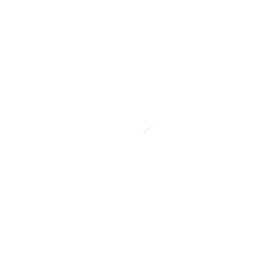
t = 0.00 s
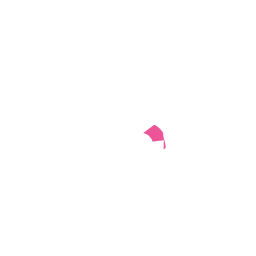
t = 0.44 s
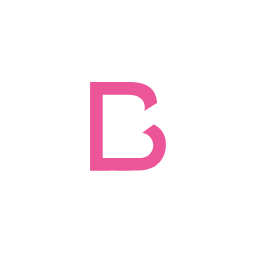
t = 0.89 s
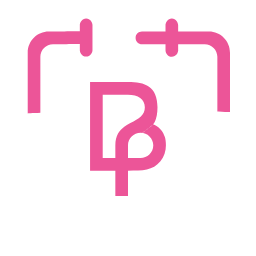
t = 1.33 s
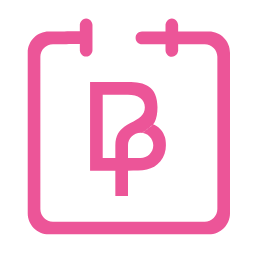
t = 1.77 s
t = 2.22 s: frame unchanged from t = 0.00 s, image omitted

The animated SVG that drew these frames (rendered in a browser with its animation timeline set to each time). Animation: 3 SMIL elements (animate=3); one cycle of 2.22 s, repeats indefinitely.

<svg xmlns="http://www.w3.org/2000/svg" xmlns:xlink="http://www.w3.org/1999/xlink" preserveAspectRatio="xMidYMid meet" width="256" height="256" viewBox="0 0 256 256" style="width: 100%; height: 100%;"><defs><animate repeatCount="indefinite" dur="2.2166667s" begin="0s" xlink:href="#_R_G_L_1_C_0_P_0" fill="freeze" attributeName="d" attributeType="XML" from="M294.33 386.7 C294.33,386.7 291.96,386.7 291.96,386.7 C291.96,386.7 291.67,391.89 291.67,391.89 C291.67,391.89 292.41,396.34 292.41,396.34 C292.41,396.34 292.11,401.09 292.11,401.09 C292.11,401.09 295.67,401.09 295.67,401.09 C295.67,401.09 295.82,396.05 295.82,396.05 C295.82,396.05 295.97,391.75 295.97,391.75 C295.97,391.75 294.33,386.7 294.33,386.7z " to="M330.93 386.68 C330.93,386.68 263.6,386.68 263.6,386.68 C263.6,386.68 265.82,453.13 265.82,453.13 C265.82,453.13 295.78,456.98 295.78,456.98 C295.78,456.98 295.89,452.83 295.89,452.83 C295.89,452.83 296.26,452.98 296.26,452.98 C296.26,452.98 295.78,457.13 295.78,457.13 C295.78,457.13 329.59,454.91 329.59,454.91 C329.59,454.91 330.93,386.68 330.93,386.68z " keyTimes="0;0.5037594;0.5263158;0.5789474;0.6691729;0.6992481;0.7593985;0.7669173;1" values="M294.33 386.7 C294.33,386.7 291.96,386.7 291.96,386.7 C291.96,386.7 291.67,391.89 291.67,391.89 C291.67,391.89 292.41,396.34 292.41,396.34 C292.41,396.34 292.11,401.09 292.11,401.09 C292.11,401.09 295.67,401.09 295.67,401.09 C295.67,401.09 295.82,396.05 295.82,396.05 C295.82,396.05 295.97,391.75 295.97,391.75 C295.97,391.75 294.33,386.7 294.33,386.7z ;M294.33 386.7 C294.33,386.7 291.96,386.7 291.96,386.7 C291.96,386.7 291.67,391.89 291.67,391.89 C291.67,391.89 292.41,396.34 292.41,396.34 C292.41,396.34 292.11,401.09 292.11,401.09 C292.11,401.09 295.67,401.09 295.67,401.09 C295.67,401.09 295.82,396.05 295.82,396.05 C295.82,396.05 295.97,391.75 295.97,391.75 C295.97,391.75 294.33,386.7 294.33,386.7z ;M303.49 386.7 C303.49,386.7 284.88,386.7 284.88,386.7 C284.88,386.7 284.88,402.72 284.88,402.72 C284.88,402.72 293.41,402.87 293.41,402.87 C293.41,402.87 293.07,405.24 293.07,405.24 C293.07,405.24 296.63,405.24 296.63,405.24 C296.63,405.24 296.82,402.57 296.82,402.57 C296.82,402.57 304.49,401.98 304.49,401.98 C304.49,401.98 303.49,386.7 303.49,386.7z ;M330.97 386.7 C330.97,386.7 263.64,386.7 263.64,386.7 C263.64,386.7 265.56,398.12 265.56,398.12 C265.56,398.12 266.75,407.02 266.75,407.02 C266.75,407.02 294.78,405.83 294.78,405.83 C294.78,405.83 298.34,405.83 298.34,405.83 C298.34,405.83 332.75,406.72 332.75,406.72 C332.75,406.72 332.45,399.46 332.45,399.46 C332.45,399.46 330.97,386.7 330.97,386.7z ;M330.97 386.7 C330.97,386.7 263.64,386.7 263.64,386.7 C263.64,386.7 265.56,442.32 265.56,442.32 C265.56,442.32 266.75,448.4 266.75,448.4 C266.75,448.4 283.8,447.51 283.8,447.51 C283.8,447.51 312.06,447.21 312.06,447.21 C312.06,447.21 332.75,448.1 332.75,448.1 C332.75,448.1 332.45,443.65 332.45,443.65 C332.45,443.65 330.97,386.7 330.97,386.7z ;M330.97 386.7 C330.97,386.7 263.64,386.7 263.64,386.7 C263.64,386.7 265.86,453.14 265.86,453.14 C265.86,453.14 276.98,456.11 276.98,456.11 C276.98,456.11 277.28,447.51 277.28,447.51 C277.28,447.51 319.47,447.81 319.47,447.81 C319.47,447.81 318.81,456.11 318.81,456.11 C318.81,456.11 329.63,454.92 329.63,454.92 C329.63,454.92 330.97,386.7 330.97,386.7z ;M330.93 386.68 C330.93,386.68 263.6,386.68 263.6,386.68 C263.6,386.68 265.82,453.13 265.82,453.13 C265.82,453.13 295.78,456.98 295.78,456.98 C295.78,456.98 295.63,448.83 295.63,448.83 C295.63,448.83 295.71,448.75 295.71,448.75 C295.71,448.75 295.78,457.13 295.78,457.13 C295.78,457.13 329.59,454.91 329.59,454.91 C329.59,454.91 330.93,386.68 330.93,386.68z ;M330.93 386.68 C330.93,386.68 263.6,386.68 263.6,386.68 C263.6,386.68 265.82,453.13 265.82,453.13 C265.82,453.13 295.78,456.98 295.78,456.98 C295.78,456.98 295.89,452.83 295.89,452.83 C295.89,452.83 296.26,452.98 296.26,452.98 C296.26,452.98 295.78,457.13 295.78,457.13 C295.78,457.13 329.59,454.91 329.59,454.91 C329.59,454.91 330.93,386.68 330.93,386.68z ;M330.93 386.68 C330.93,386.68 263.6,386.68 263.6,386.68 C263.6,386.68 265.82,453.13 265.82,453.13 C265.82,453.13 295.78,456.98 295.78,456.98 C295.78,456.98 295.89,452.83 295.89,452.83 C295.89,452.83 296.26,452.98 296.26,452.98 C296.26,452.98 295.78,457.13 295.78,457.13 C295.78,457.13 329.59,454.91 329.59,454.91 C329.59,454.91 330.93,386.68 330.93,386.68z " keySplines="0.167 0.167 0.833 0.833;0.167 0.167 0.833 0.833;0.167 0.167 0.833 0.833;0.167 0.167 0.833 0.833;0.167 0.167 0.833 0.833;0.167 0.167 0.833 0.833;0.167 0.167 0.833 0.833;0 0 0 0" calcMode="spline"></animate> <clipPath id="_R_G_L_1_C_0"><path id="_R_G_L_1_C_0_P_0" fill-rule="nonzero"></path></clipPath> <animate repeatCount="indefinite" dur="2.2166667s" begin="0s" xlink:href="#_R_G_L_0_C_0_P_0" fill="freeze" attributeName="d" attributeType="XML" from="M306.79 419.97 C306.79,419.97 306.83,419.98 306.83,419.98 C306.83,419.98 306.8,419.97 306.8,419.97 C306.8,419.97 306.78,420 306.78,420 C306.78,420 306.8,420 306.8,420 C306.8,420 306.86,420 306.86,420 C306.86,420 306.95,419.93 306.95,419.93 C306.95,419.93 306.86,419.96 306.86,419.96 C306.86,419.96 306.84,420.21 306.84,420.21 C306.84,420.21 306.89,420.1 306.89,420.1 C306.89,420.1 306.83,420.1 306.83,420.1 C306.83,420.1 306.5,420.99 306.83,420.17 C307.17,419.36 306.69,420.75 306.69,419.9 C306.69,419.04 306.89,420.14 306.89,420.14 C306.89,420.14 306.93,420.01 306.93,420.01 C306.93,420.01 307.04,419.79 307.04,419.79 C307.04,419.79 301.92,423.68 301.92,423.68 C301.92,423.68 302.88,423.24 302.88,423.24 C302.88,423.24 302.6,423.2 302.6,423.2 C302.6,423.2 302.79,423.22 302.79,423.22 C302.79,423.22 302.47,423.18 302.47,423.18 C302.47,423.18 302.62,423.19 302.62,423.19 C302.62,423.19 302.53,423.17 302.53,423.17 C302.53,423.17 302.43,423.36 302.43,423.18 C302.43,422.99 302.57,423.16 302.57,423.16 C302.57,423.16 302.4,423.16 302.4,423.16 C302.4,423.16 302.71,423.1 302.71,423.1 C302.71,423.1 302.68,423.07 302.68,423.07 C302.68,423.07 302.76,423.09 302.76,423.09 C302.76,423.09 302.66,423.2 302.66,423.2 C302.66,423.2 302.71,423.14 302.71,423.14 C302.71,423.14 302.75,423.12 302.75,423.12 C302.75,423.12 302.75,423.18 302.75,423.18 C302.75,423.18 302.53,423.22 302.53,423.22 C302.53,423.22 306.79,419.98 306.79,419.98 C306.79,419.98 306.77,419.98 306.77,419.98 C306.77,419.98 306.8,419.98 306.8,419.98 C306.8,419.98 306.77,419.98 306.77,419.98 C306.77,419.98 306.79,419.98 306.79,419.98 C306.79,419.98 306.79,419.97 306.79,419.97z " to="M301.92 404.95 C301.92,404.95 293.25,405.03 293.25,405.03 C293.25,405.03 285.98,405.1 285.98,405.1 C285.98,405.1 284.05,419.12 284.05,419.12 C284.05,419.12 285.37,434.3 285.37,434.3 C285.37,434.3 293.25,442.25 293.25,442.25 C293.25,442.25 298.5,442.3 298.5,442.3 C298.5,442.3 299.74,434.68 299.74,434.68 C299.74,434.68 303.69,434.6 303.69,434.6 C303.69,434.6 306.59,433.87 306.59,433.87 C306.59,433.87 311.49,430.09 311.49,430.09 C311.49,430.09 310.52,426.16 310.86,425.35 C311.19,424.53 310.82,424.83 310.82,423.97 C310.82,423.12 310.56,422.53 310.56,422.53 C310.56,422.53 308.71,419.49 308.71,419.49 C308.71,419.49 306.45,419.99 306.45,419.99 C306.45,419.99 301.77,423.53 301.77,423.53 C301.77,423.53 298.75,430.25 298.75,430.25 C298.75,430.25 293.3,430.28 293.3,430.28 C293.3,430.28 293.04,430.16 293.04,430.16 C293.04,430.16 291.91,428.46 291.91,428.46 C291.91,428.46 292.21,418.97 292.21,418.97 C292.21,418.97 291.95,418.04 291.95,418.04 C291.95,418.04 291.91,416.23 291.91,416.04 C291.91,415.86 292.25,414.59 292.25,414.59 C292.25,414.59 293.88,413.41 293.88,413.41 C293.88,413.41 294.99,412.85 294.99,412.85 C294.99,412.85 297.18,412.81 297.18,412.81 C297.18,412.81 299.59,413 299.59,413 C299.59,413 301.89,414.22 301.89,414.22 C301.89,414.22 302.37,415.82 302.37,415.82 C302.37,415.82 301.74,416.82 301.74,416.82 C301.74,416.82 292.58,424.16 292.58,424.16 C292.58,424.16 293.3,430.28 293.3,430.28 C293.3,430.28 298.75,430.25 298.75,430.25 C298.75,430.25 301.74,423.57 301.74,423.57 C301.74,423.57 306.45,419.97 306.45,419.97 C306.45,419.97 308.08,414.37 308.08,414.37 C308.08,414.37 310.3,409.7 310.3,409.7 C310.3,409.7 301.92,404.95 301.92,404.95z " keyTimes="0;0.1804511;0.2180451;0.2481203;0.2631579;0.2706767;0.2781955;0.2857143;0.3157895;0.3308271;0.3533835;0.3834586;0.406015;0.4135338;0.4210526;0.4511278;0.4736842;0.4887218;0.4962406;1" values="M306.79 419.97 C306.79,419.97 306.83,419.98 306.83,419.98 C306.83,419.98 306.8,419.97 306.8,419.97 C306.8,419.97 306.78,420 306.78,420 C306.78,420 306.8,420 306.8,420 C306.8,420 306.86,420 306.86,420 C306.86,420 306.95,419.93 306.95,419.93 C306.95,419.93 306.86,419.96 306.86,419.96 C306.86,419.96 306.84,420.21 306.84,420.21 C306.84,420.21 306.89,420.1 306.89,420.1 C306.89,420.1 306.83,420.1 306.83,420.1 C306.83,420.1 306.5,420.99 306.83,420.17 C307.17,419.36 306.69,420.75 306.69,419.9 C306.69,419.04 306.89,420.14 306.89,420.14 C306.89,420.14 306.93,420.01 306.93,420.01 C306.93,420.01 307.04,419.79 307.04,419.79 C307.04,419.79 301.92,423.68 301.92,423.68 C301.92,423.68 302.88,423.24 302.88,423.24 C302.88,423.24 302.6,423.2 302.6,423.2 C302.6,423.2 302.79,423.22 302.79,423.22 C302.79,423.22 302.47,423.18 302.47,423.18 C302.47,423.18 302.62,423.19 302.62,423.19 C302.62,423.19 302.53,423.17 302.53,423.17 C302.53,423.17 302.43,423.36 302.43,423.18 C302.43,422.99 302.57,423.16 302.57,423.16 C302.57,423.16 302.4,423.16 302.4,423.16 C302.4,423.16 302.71,423.1 302.71,423.1 C302.71,423.1 302.68,423.07 302.68,423.07 C302.68,423.07 302.76,423.09 302.76,423.09 C302.76,423.09 302.66,423.2 302.66,423.2 C302.66,423.2 302.71,423.14 302.71,423.14 C302.71,423.14 302.75,423.12 302.75,423.12 C302.75,423.12 302.75,423.18 302.75,423.18 C302.75,423.18 302.53,423.22 302.53,423.22 C302.53,423.22 306.79,419.98 306.79,419.98 C306.79,419.98 306.77,419.98 306.77,419.98 C306.77,419.98 306.8,419.98 306.8,419.98 C306.8,419.98 306.77,419.98 306.77,419.98 C306.77,419.98 306.79,419.98 306.79,419.98 C306.79,419.98 306.79,419.97 306.79,419.97z ;M306.79 419.97 C306.79,419.97 306.83,419.98 306.83,419.98 C306.83,419.98 306.8,419.97 306.8,419.97 C306.8,419.97 306.78,420 306.78,420 C306.78,420 306.8,420 306.8,420 C306.8,420 306.86,420 306.86,420 C306.86,420 306.95,419.93 306.95,419.93 C306.95,419.93 306.86,419.96 306.86,419.96 C306.86,419.96 306.84,420.21 306.84,420.21 C306.84,420.21 306.89,420.1 306.89,420.1 C306.89,420.1 306.83,420.1 306.83,420.1 C306.83,420.1 306.5,420.99 306.83,420.17 C307.17,419.36 306.69,420.75 306.69,419.9 C306.69,419.04 306.89,420.14 306.89,420.14 C306.89,420.14 306.93,420.01 306.93,420.01 C306.93,420.01 307.04,419.79 307.04,419.79 C307.04,419.79 301.92,423.68 301.92,423.68 C301.92,423.68 302.88,423.24 302.88,423.24 C302.88,423.24 302.6,423.2 302.6,423.2 C302.6,423.2 302.79,423.22 302.79,423.22 C302.79,423.22 302.47,423.18 302.47,423.18 C302.47,423.18 302.62,423.19 302.62,423.19 C302.62,423.19 302.53,423.17 302.53,423.17 C302.53,423.17 302.43,423.36 302.43,423.18 C302.43,422.99 302.57,423.16 302.57,423.16 C302.57,423.16 302.4,423.16 302.4,423.16 C302.4,423.16 302.71,423.1 302.71,423.1 C302.71,423.1 302.68,423.07 302.68,423.07 C302.68,423.07 302.76,423.09 302.76,423.09 C302.76,423.09 302.66,423.2 302.66,423.2 C302.66,423.2 302.71,423.14 302.71,423.14 C302.71,423.14 302.75,423.12 302.75,423.12 C302.75,423.12 302.75,423.18 302.75,423.18 C302.75,423.18 302.53,423.22 302.53,423.22 C302.53,423.22 306.79,419.98 306.79,419.98 C306.79,419.98 306.77,419.98 306.77,419.98 C306.77,419.98 306.8,419.98 306.8,419.98 C306.8,419.98 306.77,419.98 306.77,419.98 C306.77,419.98 306.79,419.98 306.79,419.98 C306.79,419.98 306.79,419.97 306.79,419.97z ;M310.92 429.74 C310.92,429.74 310.97,429.75 310.97,429.75 C310.97,429.75 310.93,429.74 310.93,429.74 C310.93,429.74 310.91,429.77 310.91,429.77 C310.91,429.77 310.94,429.77 310.94,429.77 C310.94,429.77 310.99,429.77 310.99,429.77 C310.99,429.77 311.09,429.7 311.09,429.7 C311.09,429.7 310.99,429.73 310.99,429.73 C310.99,429.73 310.9,434.91 310.9,434.91 C310.9,434.91 312.25,433.8 312.25,433.8 C312.25,433.8 311.49,430.09 311.49,430.09 C311.49,430.09 310.52,426.16 310.86,425.35 C311.19,424.53 310.82,424.83 310.82,423.97 C310.82,423.12 310.56,422.53 310.56,422.53 C310.56,422.53 308.71,419.49 308.71,419.49 C308.71,419.49 307.04,419.79 307.04,419.79 C307.04,419.79 301.92,423.68 301.92,423.68 C301.92,423.68 303.93,428.18 303.93,428.18 C303.93,428.18 303.66,428.14 303.66,428.14 C303.66,428.14 303.84,428.16 303.84,428.16 C303.84,428.16 303.52,428.11 303.52,428.11 C303.52,428.11 303.67,428.12 303.67,428.12 C303.67,428.12 303.58,428.1 303.58,428.1 C303.58,428.1 303.49,428.3 303.49,428.11 C303.49,427.93 303.63,428.09 303.63,428.09 C303.63,428.09 303.45,428.1 303.45,428.1 C303.45,428.1 303.76,428.04 303.76,428.04 C303.76,428.04 303.73,428 303.73,428 C303.73,428 303.69,427.98 303.69,427.98 C303.69,427.98 303.71,428.13 303.71,428.13 C303.71,428.13 303.76,428.08 303.76,428.08 C303.76,428.08 303.8,428.06 303.8,428.06 C303.8,428.06 303.8,428.11 303.8,428.11 C303.8,428.11 303.58,428.16 303.58,428.16 C303.58,428.16 310.92,429.75 310.92,429.75 C310.92,429.75 310.91,429.75 310.91,429.75 C310.91,429.75 310.93,429.75 310.93,429.75 C310.93,429.75 310.9,429.75 310.9,429.75 C310.9,429.75 310.93,429.75 310.93,429.75 C310.93,429.75 310.92,429.74 310.92,429.74z ;M299.65 434.12 C299.65,434.12 299.7,434.13 299.7,434.13 C299.7,434.13 299.66,434.11 299.66,434.11 C299.66,434.11 299.64,434.14 299.64,434.14 C299.64,434.14 299.66,434.14 299.66,434.14 C299.66,434.14 299.72,434.15 299.72,434.15 C299.72,434.15 299.81,434.08 299.81,434.08 C299.81,434.08 299.72,434.11 299.72,434.11 C299.72,434.11 303.69,434.6 303.69,434.6 C303.69,434.6 306.59,433.87 306.59,433.87 C306.59,433.87 311.49,430.09 311.49,430.09 C311.49,430.09 310.52,426.16 310.86,425.35 C311.19,424.53 310.82,424.83 310.82,423.97 C310.82,423.12 310.56,422.53 310.56,422.53 C310.56,422.53 308.71,419.49 308.71,419.49 C308.71,419.49 307.04,419.79 307.04,419.79 C307.04,419.79 301.92,423.68 301.92,423.68 C301.92,423.68 300.06,430.31 300.06,430.31 C300.06,430.31 299.78,430.27 299.78,430.27 C299.78,430.27 299.96,430.29 299.96,430.29 C299.96,430.29 299.65,430.25 299.65,430.25 C299.65,430.25 299.8,430.25 299.8,430.25 C299.8,430.25 299.7,430.24 299.7,430.24 C299.7,430.24 299.61,430.43 299.61,430.25 C299.61,430.06 299.75,430.22 299.75,430.22 C299.75,430.22 299.57,430.23 299.57,430.23 C299.57,430.23 299.89,430.17 299.89,430.17 C299.89,430.17 299.85,430.13 299.85,430.13 C299.85,430.13 299.82,430.12 299.82,430.12 C299.82,430.12 299.83,430.26 299.83,430.26 C299.83,430.26 299.89,430.21 299.89,430.21 C299.89,430.21 299.93,430.19 299.93,430.19 C299.93,430.19 299.93,430.25 299.93,430.25 C299.93,430.25 299.7,430.29 299.7,430.29 C299.7,430.29 299.65,434.13 299.65,434.13 C299.65,434.13 299.64,434.13 299.64,434.13 C299.64,434.13 299.66,434.13 299.66,434.13 C299.66,434.13 299.63,434.13 299.63,434.13 C299.63,434.13 299.65,434.13 299.65,434.13 C299.65,434.13 299.65,434.12 299.65,434.12z ;M292.83 434.12 C292.83,434.12 292.81,434.11 292.81,434.11 C292.81,434.11 292.84,434.12 292.84,434.12 C292.84,434.12 292.82,434.15 292.82,434.15 C292.82,434.15 292.85,434.15 292.85,434.15 C292.85,434.15 294.61,434.08 294.61,434.08 C294.61,434.08 298.37,434.07 298.37,434.07 C298.37,434.07 299.74,434.68 299.74,434.68 C299.74,434.68 303.69,434.6 303.69,434.6 C303.69,434.6 306.59,433.87 306.59,433.87 C306.59,433.87 311.49,430.09 311.49,430.09 C311.49,430.09 310.52,426.16 310.86,425.35 C311.19,424.53 310.82,424.83 310.82,423.97 C310.82,423.12 310.56,422.53 310.56,422.53 C310.56,422.53 308.71,419.49 308.71,419.49 C308.71,419.49 307.04,419.79 307.04,419.79 C307.04,419.79 301.92,423.68 301.92,423.68 C301.92,423.68 298.47,430.31 298.47,430.31 C298.47,430.31 294.44,430.33 294.44,430.33 C294.44,430.33 292.89,430.31 292.89,430.31 C292.89,430.31 292.69,430.25 292.69,430.25 C292.69,430.25 292.72,430.28 292.72,430.28 C292.72,430.28 292.63,430.26 292.63,430.26 C292.63,430.26 292.65,430.43 292.65,430.25 C292.65,430.06 292.56,430.15 292.56,430.15 C292.56,430.15 292.61,430.23 292.61,430.23 C292.61,430.23 292.93,430.17 292.93,430.17 C292.93,430.17 292.89,430.13 292.89,430.13 C292.89,430.13 292.85,430.12 292.85,430.12 C292.85,430.12 292.87,430.26 292.87,430.26 C292.87,430.26 292.93,430.21 292.93,430.21 C292.93,430.21 292.96,430.19 292.96,430.19 C292.96,430.19 292.96,430.25 292.96,430.25 C292.96,430.25 292.77,430.22 292.77,430.22 C292.77,430.22 292.83,434.13 292.83,434.13 C292.83,434.13 292.82,434.13 292.82,434.13 C292.82,434.13 292.84,434.13 292.84,434.13 C292.84,434.13 292.81,434.13 292.81,434.13 C292.81,434.13 292.83,434.13 292.83,434.13 C292.83,434.13 292.83,434.12 292.83,434.12z ;M286.91 434.04 C286.91,434.04 286.89,434.02 286.89,434.02 C286.89,434.02 286.92,434.03 286.92,434.03 C286.92,434.03 286.9,434.06 286.9,434.06 C286.9,434.06 286.92,434.06 286.92,434.06 C286.92,434.06 294.61,434.08 294.61,434.08 C294.61,434.08 298.39,434.03 298.39,434.03 C298.39,434.03 299.74,434.68 299.74,434.68 C299.74,434.68 303.69,434.6 303.69,434.6 C303.69,434.6 306.59,433.87 306.59,433.87 C306.59,433.87 311.49,430.09 311.49,430.09 C311.49,430.09 310.52,426.16 310.86,425.35 C311.19,424.53 310.82,424.83 310.82,423.97 C310.82,423.12 310.56,422.53 310.56,422.53 C310.56,422.53 308.71,419.49 308.71,419.49 C308.71,419.49 307.04,419.79 307.04,419.79 C307.04,419.79 301.92,423.68 301.92,423.68 C301.92,423.68 298.47,430.31 298.47,430.31 C298.47,430.31 294.44,430.33 294.44,430.33 C294.44,430.33 293.04,430.16 293.04,430.16 C293.04,430.16 291.91,428.46 291.91,428.46 C291.91,428.46 291.91,428.68 291.91,428.68 C291.91,428.68 291.82,428.67 291.82,428.67 C291.82,428.67 291.88,428.65 291.88,428.46 C291.88,428.28 291.78,428.37 291.78,428.37 C291.78,428.37 291.84,428.44 291.84,428.44 C291.84,428.44 292.15,428.39 292.15,428.39 C292.15,428.39 292.12,428.35 292.12,428.35 C292.12,428.35 292.08,428.33 292.08,428.33 C292.08,428.33 292.1,428.48 292.1,428.48 C292.1,428.48 292.15,428.42 292.15,428.42 C292.15,428.42 292.19,428.41 292.19,428.41 C292.19,428.41 292.19,428.46 292.19,428.46 C292.19,428.46 291.97,428.51 291.97,428.51 C291.97,428.51 287.14,434.07 287.14,434.07 C287.14,434.07 286.89,434.05 286.89,434.05 C286.89,434.05 286.92,434.05 286.92,434.05 C286.92,434.05 286.89,434.05 286.89,434.05 C286.89,434.05 286.91,434.05 286.91,434.05 C286.91,434.05 286.91,434.04 286.91,434.04z ;M286.7 429.47 C286.7,429.47 286.88,429.37 286.88,429.37 C286.88,429.37 286.52,429.45 286.52,429.45 C286.52,429.45 286.83,429.85 286.83,429.85 C286.83,429.85 286.14,434.18 286.14,434.18 C286.14,434.18 294.61,434.08 294.61,434.08 C294.61,434.08 298.37,434.08 298.37,434.08 C298.37,434.08 299.74,434.68 299.74,434.68 C299.74,434.68 303.69,434.6 303.69,434.6 C303.69,434.6 306.59,433.87 306.59,433.87 C306.59,433.87 311.49,430.09 311.49,430.09 C311.49,430.09 310.52,426.16 310.86,425.35 C311.19,424.53 310.82,424.83 310.82,423.97 C310.82,423.12 310.56,422.53 310.56,422.53 C310.56,422.53 308.71,419.49 308.71,419.49 C308.71,419.49 307.04,419.79 307.04,419.79 C307.04,419.79 301.92,423.68 301.92,423.68 C301.92,423.68 298.38,430.31 298.38,430.31 C298.38,430.31 294.56,430.33 294.56,430.33 C294.56,430.33 293.04,430.16 293.04,430.16 C293.04,430.16 291.91,428.46 291.91,428.46 C291.91,428.46 291.99,426.42 291.99,426.42 C291.99,426.42 291.87,426.34 291.87,426.34 C291.87,426.34 292.01,426.25 292.01,426.07 C292.01,425.88 292.05,425.99 292.05,425.99 C292.05,425.99 291.97,425.95 291.97,425.95 C291.97,425.95 292.39,425.98 292.39,425.98 C292.39,425.98 292.27,426.05 292.27,426.05 C292.27,426.05 292.35,425.99 292.35,425.99 C292.35,425.99 292.32,426 292.32,426 C292.32,426 292.4,426 292.4,426 C292.4,426 292.4,426.06 292.4,426.06 C292.4,426.06 292.39,426.05 292.39,426.05 C292.39,426.05 292.62,426.45 292.62,426.45 C292.62,426.45 286.78,429.41 286.78,429.41 C286.78,429.41 286.55,429.2 286.55,429.2 C286.55,429.2 286.62,429.38 286.62,429.38 C286.62,429.38 286.51,429.44 286.51,429.44 C286.51,429.44 286.46,429.37 286.46,429.37 C286.46,429.37 286.7,429.47 286.7,429.47z ;M286.5 424.9 C286.5,424.9 286.87,424.72 286.87,424.72 C286.87,424.72 286.13,424.87 286.13,424.87 C286.13,424.87 286.76,425.64 286.76,425.64 C286.76,425.64 285.37,434.3 285.37,434.3 C285.37,434.3 294.63,434.09 294.63,434.09 C294.63,434.09 298.37,434.09 298.37,434.09 C298.37,434.09 299.74,434.68 299.74,434.68 C299.74,434.68 303.69,434.6 303.69,434.6 C303.69,434.6 306.59,433.87 306.59,433.87 C306.59,433.87 311.49,430.09 311.49,430.09 C311.49,430.09 310.52,426.16 310.86,425.35 C311.19,424.53 310.82,424.83 310.82,423.97 C310.82,423.12 310.56,422.53 310.56,422.53 C310.56,422.53 308.71,419.49 308.71,419.49 C308.71,419.49 307.04,419.79 307.04,419.79 C307.04,419.79 301.92,423.68 301.92,423.68 C301.92,423.68 298.36,430.31 298.36,430.31 C298.36,430.31 294.59,430.33 294.59,430.33 C294.59,430.33 293.04,430.16 293.04,430.16 C293.04,430.16 291.91,428.46 291.91,428.46 C291.91,428.46 292.06,424.16 292.06,424.16 C292.06,424.16 291.91,424.01 291.91,424.01 C291.91,424.01 292.13,423.86 292.13,423.68 C292.13,423.49 292.32,423.6 292.32,423.6 C292.32,423.6 292.1,423.46 292.1,423.46 C292.1,423.46 292.62,423.57 292.62,423.57 C292.62,423.57 292.43,423.75 292.43,423.75 C292.43,423.75 292.62,423.64 292.62,423.64 C292.62,423.64 292.54,423.53 292.54,423.53 C292.54,423.53 292.65,423.57 292.65,423.57 C292.65,423.57 292.62,423.72 292.62,423.72 C292.62,423.72 292.58,423.64 292.58,423.64 C292.58,423.64 293.27,424.39 293.27,424.39 C293.27,424.39 286.43,424.75 286.43,424.75 C286.43,424.75 286.2,424.35 286.2,424.35 C286.2,424.35 286.31,424.72 286.31,424.72 C286.31,424.72 286.13,424.83 286.13,424.83 C286.13,424.83 286.02,424.68 286.02,424.68 C286.02,424.68 286.5,424.9 286.5,424.9z ;M285.53 417.93 C285.53,417.93 285.61,418.01 285.61,418.01 C285.61,418.01 285.39,417.97 285.39,417.97 C285.39,417.97 285.68,418.12 285.68,418.12 C285.68,418.12 285.37,434.3 285.37,434.3 C285.37,434.3 294.61,434.08 294.61,434.08 C294.61,434.08 298.38,434.11 298.38,434.11 C298.38,434.11 299.74,434.68 299.74,434.68 C299.74,434.68 303.69,434.6 303.69,434.6 C303.69,434.6 306.59,433.87 306.59,433.87 C306.59,433.87 311.49,430.09 311.49,430.09 C311.49,430.09 310.52,426.16 310.86,425.35 C311.19,424.53 310.82,424.83 310.82,423.97 C310.82,423.12 310.56,422.53 310.56,422.53 C310.56,422.53 308.71,419.49 308.71,419.49 C308.71,419.49 307.04,419.79 307.04,419.79 C307.04,419.79 301.92,423.68 301.92,423.68 C301.92,423.68 298.71,430.31 298.71,430.31 C298.71,430.31 293.3,430.31 293.3,430.31 C293.3,430.31 293.04,430.16 293.04,430.16 C293.04,430.16 291.91,428.46 291.91,428.46 C291.91,428.46 292.21,418.97 292.21,418.97 C292.21,418.97 291.95,418.04 291.95,418.04 C291.95,418.04 291.26,417.75 291.26,417.56 C291.26,417.38 291.34,417.38 291.34,417.38 C291.34,417.38 291.45,417.54 291.45,417.54 C291.45,417.54 291.21,417.5 291.21,417.5 C291.21,417.5 291.32,417.45 291.32,417.45 C291.32,417.45 291.28,417.51 291.28,417.51 C291.28,417.51 291.5,417.56 291.5,417.56 C291.5,417.56 291.52,417.54 291.52,417.54 C291.52,417.54 291.45,417.6 291.45,417.6 C291.45,417.6 291.43,417.67 291.43,417.67 C291.43,417.67 291.41,417.89 291.41,417.89 C291.41,417.89 291.24,417.95 291.24,417.95 C291.24,417.95 285.98,417.86 285.98,417.86 C285.98,417.86 286.02,417.69 286.02,417.69 C286.02,417.69 285.92,417.77 285.92,417.77 C285.92,417.77 285.81,417.62 285.81,417.62 C285.81,417.62 285.53,417.93 285.53,417.93z ;M284.93 404.18 C284.93,404.18 281.14,411.97 281.14,411.97 C281.14,411.97 273.88,412.04 273.88,412.04 C273.88,412.04 284.05,419.12 284.05,419.12 C284.05,419.12 285.37,434.3 285.37,434.3 C285.37,434.3 294.61,434.08 294.61,434.08 C294.61,434.08 298.36,434.08 298.36,434.08 C298.36,434.08 299.74,434.68 299.74,434.68 C299.74,434.68 303.69,434.6 303.69,434.6 C303.69,434.6 306.59,433.87 306.59,433.87 C306.59,433.87 311.49,430.09 311.49,430.09 C311.49,430.09 310.52,426.16 310.86,425.35 C311.19,424.53 310.82,424.83 310.82,423.97 C310.82,423.12 310.56,422.53 310.56,422.53 C310.56,422.53 308.71,419.49 308.71,419.49 C308.71,419.49 307.04,419.79 307.04,419.79 C307.04,419.79 301.92,423.68 301.92,423.68 C301.92,423.68 298.35,430.31 298.35,430.31 C298.35,430.31 294.59,430.32 294.59,430.32 C294.59,430.32 293.04,430.16 293.04,430.16 C293.04,430.16 291.91,428.46 291.91,428.46 C291.91,428.46 292.21,418.97 292.21,418.97 C292.21,418.97 291.95,418.04 291.95,418.04 C291.95,418.04 291.91,416.23 291.91,416.04 C291.91,415.86 291.91,415.81 291.91,415.81 C291.91,415.81 291.8,415.82 291.8,415.82 C291.8,415.82 291.88,415.73 291.88,415.73 C291.88,415.73 291.9,415.66 291.9,415.66 C291.9,415.66 291.8,415.65 291.8,415.65 C291.8,415.65 291.73,415.73 291.73,415.73 C291.73,415.73 291.87,415.58 291.87,415.58 C291.87,415.58 291.87,415.71 291.87,415.71 C291.87,415.71 291.83,415.72 291.83,415.72 C291.83,415.72 291.82,415.71 291.82,415.71 C291.82,415.71 291.66,414.92 291.66,414.92 C291.66,414.92 291.45,413.38 291.45,413.38 C291.45,413.38 291.09,411.81 291.09,411.81 C291.09,411.81 291.05,411.77 291.05,411.77 C291.05,411.77 289.08,410.26 289.08,410.26 C289.08,410.26 284.93,404.18 284.93,404.18z ;M298.66 404.21 C298.66,404.21 293.25,405.03 293.25,405.03 C293.25,405.03 285.98,405.1 285.98,405.1 C285.98,405.1 284.05,419.12 284.05,419.12 C284.05,419.12 285.37,434.3 285.37,434.3 C285.37,434.3 294.61,434.09 294.61,434.09 C294.61,434.09 298.35,434.08 298.35,434.08 C298.35,434.08 299.74,434.68 299.74,434.68 C299.74,434.68 303.69,434.6 303.69,434.6 C303.69,434.6 306.59,433.87 306.59,433.87 C306.59,433.87 311.49,430.09 311.49,430.09 C311.49,430.09 310.52,426.16 310.86,425.35 C311.19,424.53 310.82,424.83 310.82,423.97 C310.82,423.12 310.56,422.53 310.56,422.53 C310.56,422.53 308.71,419.49 308.71,419.49 C308.71,419.49 307.04,419.79 307.04,419.79 C307.04,419.79 301.92,423.68 301.92,423.68 C301.92,423.68 298.76,430.32 298.76,430.32 C298.76,430.32 294.62,430.33 294.62,430.33 C294.62,430.33 293.04,430.16 293.04,430.16 C293.04,430.16 291.91,428.46 291.91,428.46 C291.91,428.46 292.21,418.97 292.21,418.97 C292.21,418.97 291.95,418.04 291.95,418.04 C291.95,418.04 291.91,416.23 291.91,416.04 C291.91,415.86 292.25,414.59 292.25,414.59 C292.25,414.59 293.88,413.41 293.88,413.41 C293.88,413.41 294.99,412.85 294.99,412.85 C294.99,412.85 297.18,412.81 297.18,412.81 C297.18,412.81 299.59,413 299.59,413 C299.59,413 300.75,413.19 300.75,413.19 C300.75,413.19 300.74,413.2 300.74,413.2 C300.74,413.2 300.68,413.28 300.68,413.28 C300.68,413.28 300.74,413.15 300.74,413.15 C300.74,413.15 300.76,413.19 300.76,413.19 C300.76,413.19 300.77,413.17 300.77,413.17 C300.77,413.17 303.55,406.44 303.55,406.44 C303.55,406.44 302.85,404.47 302.85,404.47 C302.85,404.47 301.29,403.47 301.29,403.47 C301.29,403.47 301.18,403.32 301.18,403.32 C301.18,403.32 298.66,404.21 298.66,404.21z ;M301.92 404.95 C301.92,404.95 293.25,405.03 293.25,405.03 C293.25,405.03 285.98,405.1 285.98,405.1 C285.98,405.1 284.05,419.12 284.05,419.12 C284.05,419.12 285.37,434.3 285.37,434.3 C285.37,434.3 294.61,434.07 294.61,434.07 C294.61,434.07 298.36,434.07 298.36,434.07 C298.36,434.07 299.74,434.68 299.74,434.68 C299.74,434.68 303.69,434.6 303.69,434.6 C303.69,434.6 306.59,433.87 306.59,433.87 C306.59,433.87 311.49,430.09 311.49,430.09 C311.49,430.09 310.52,426.16 310.86,425.35 C311.19,424.53 310.82,424.83 310.82,423.97 C310.82,423.12 310.56,422.53 310.56,422.53 C310.56,422.53 308.71,419.49 308.71,419.49 C308.71,419.49 307.04,419.79 307.04,419.79 C307.04,419.79 301.92,423.68 301.92,423.68 C301.92,423.68 298.73,430.31 298.73,430.31 C298.73,430.31 293.3,430.33 293.3,430.33 C293.3,430.33 293.04,430.16 293.04,430.16 C293.04,430.16 291.91,428.46 291.91,428.46 C291.91,428.46 292.21,418.97 292.21,418.97 C292.21,418.97 291.95,418.04 291.95,418.04 C291.95,418.04 291.91,416.23 291.91,416.04 C291.91,415.86 292.25,414.59 292.25,414.59 C292.25,414.59 293.88,413.41 293.88,413.41 C293.88,413.41 294.99,412.85 294.99,412.85 C294.99,412.85 297.18,412.81 297.18,412.81 C297.18,412.81 299.59,413 299.59,413 C299.59,413 301.89,414.22 301.89,414.22 C301.89,414.22 302.37,415.82 302.37,415.82 C302.37,415.82 302.59,416.02 302.59,416.02 C302.59,416.02 302.55,415.98 302.55,415.98 C302.55,415.98 302.63,415.99 302.63,415.99 C302.63,415.99 306.67,409.55 306.67,409.55 C306.67,409.55 306.65,409.61 306.65,409.61 C306.65,409.61 306.59,409.55 306.59,409.55 C306.59,409.55 306.69,409.72 306.69,409.72 C306.69,409.72 306.58,409.57 306.58,409.57 C306.58,409.57 301.92,404.95 301.92,404.95z ;M301.92 404.95 C301.92,404.95 293.25,405.03 293.25,405.03 C293.25,405.03 285.98,405.1 285.98,405.1 C285.98,405.1 284.05,419.12 284.05,419.12 C284.05,419.12 285.37,434.3 285.37,434.3 C285.37,434.3 294.61,434.09 294.61,434.09 C294.61,434.09 298.36,434.09 298.36,434.09 C298.36,434.09 299.74,434.68 299.74,434.68 C299.74,434.68 303.69,434.6 303.69,434.6 C303.69,434.6 306.59,433.87 306.59,433.87 C306.59,433.87 311.49,430.09 311.49,430.09 C311.49,430.09 310.52,426.16 310.86,425.35 C311.19,424.53 310.82,424.83 310.82,423.97 C310.82,423.12 310.56,422.53 310.56,422.53 C310.56,422.53 308.71,419.49 308.71,419.49 C308.71,419.49 306.29,420.1 306.29,420.1 C306.29,420.1 301.7,423.39 301.7,423.39 C301.7,423.39 298.38,430.31 298.38,430.31 C298.38,430.31 293.4,430.32 293.4,430.32 C293.4,430.32 293.04,430.16 293.04,430.16 C293.04,430.16 291.91,428.46 291.91,428.46 C291.91,428.46 292.21,418.97 292.21,418.97 C292.21,418.97 291.95,418.04 291.95,418.04 C291.95,418.04 291.91,416.23 291.91,416.04 C291.91,415.86 292.25,414.59 292.25,414.59 C292.25,414.59 293.88,413.41 293.88,413.41 C293.88,413.41 294.99,412.85 294.99,412.85 C294.99,412.85 297.18,412.81 297.18,412.81 C297.18,412.81 299.59,413 299.59,413 C299.59,413 301.89,414.22 301.89,414.22 C301.89,414.22 302.37,415.82 302.37,415.82 C302.37,415.82 302.63,417.02 302.63,417.02 C302.63,417.02 302.61,416.97 302.61,416.97 C302.61,416.97 302.63,416.9 302.63,416.9 C302.63,416.9 307.12,415.55 307.12,415.55 C307.12,415.55 307.51,415.47 307.51,415.47 C307.51,415.47 307.52,415.47 307.52,415.47 C307.52,415.47 309.01,412.56 309.01,412.56 C309.01,412.56 310.3,409.7 310.3,409.7 C310.3,409.7 301.92,404.95 301.92,404.95z ;M301.92 404.95 C301.92,404.95 293.25,405.03 293.25,405.03 C293.25,405.03 285.98,405.1 285.98,405.1 C285.98,405.1 284.05,419.12 284.05,419.12 C284.05,419.12 285.37,434.3 285.37,434.3 C285.37,434.3 294.6,434.08 294.6,434.08 C294.6,434.08 298.37,434.07 298.37,434.07 C298.37,434.07 299.74,434.68 299.74,434.68 C299.74,434.68 303.69,434.6 303.69,434.6 C303.69,434.6 306.59,433.87 306.59,433.87 C306.59,433.87 311.49,430.09 311.49,430.09 C311.49,430.09 310.52,426.16 310.86,425.35 C311.19,424.53 310.82,424.83 310.82,423.97 C310.82,423.12 310.56,422.53 310.56,422.53 C310.56,422.53 308.71,419.49 308.71,419.49 C308.71,419.49 306.05,420.2 306.05,420.2 C306.05,420.2 301.63,423.29 301.63,423.29 C301.63,423.29 298.57,430.33 298.57,430.33 C298.57,430.33 293.35,430.32 293.35,430.32 C293.35,430.32 293.04,430.16 293.04,430.16 C293.04,430.16 291.91,428.46 291.91,428.46 C291.91,428.46 292.21,418.97 292.21,418.97 C292.21,418.97 291.95,418.04 291.95,418.04 C291.95,418.04 291.91,416.23 291.91,416.04 C291.91,415.86 292.25,414.59 292.25,414.59 C292.25,414.59 293.88,413.41 293.88,413.41 C293.88,413.41 294.99,412.85 294.99,412.85 C294.99,412.85 297.18,412.81 297.18,412.81 C297.18,412.81 299.59,413 299.59,413 C299.59,413 301.89,414.22 301.89,414.22 C301.89,414.22 302.37,415.82 302.37,415.82 C302.37,415.82 301.74,416.82 301.74,416.82 C301.74,416.82 297.55,418.67 297.55,418.67 C297.55,418.67 300.2,418.16 300.2,418.16 C300.2,418.16 306.72,417.16 306.72,417.16 C306.72,417.16 307.56,417.29 307.56,417.29 C307.56,417.29 307.59,417.33 307.59,417.33 C307.59,417.33 308.54,413.47 308.54,413.47 C308.54,413.47 306.71,408.22 306.71,408.22 C306.71,408.22 301.92,404.95 301.92,404.95z ;M301.92 404.95 C301.92,404.95 293.25,405.03 293.25,405.03 C293.25,405.03 285.98,405.1 285.98,405.1 C285.98,405.1 284.05,419.12 284.05,419.12 C284.05,419.12 285.37,434.3 285.37,434.3 C285.37,434.3 294.62,434.09 294.62,434.09 C294.62,434.09 298.35,434.08 298.35,434.08 C298.35,434.08 299.74,434.68 299.74,434.68 C299.74,434.68 303.69,434.6 303.69,434.6 C303.69,434.6 306.59,433.87 306.59,433.87 C306.59,433.87 311.49,430.09 311.49,430.09 C311.49,430.09 310.52,426.16 310.86,425.35 C311.19,424.53 310.82,424.83 310.82,423.97 C310.82,423.12 310.56,422.53 310.56,422.53 C310.56,422.53 308.71,419.49 308.71,419.49 C308.71,419.49 305.8,420.3 305.8,420.3 C305.8,420.3 301.55,423.2 301.55,423.2 C301.55,423.2 298.74,430.31 298.74,430.31 C298.74,430.31 293.34,430.32 293.34,430.32 C293.34,430.32 293.04,430.16 293.04,430.16 C293.04,430.16 291.91,428.46 291.91,428.46 C291.91,428.46 292.21,418.97 292.21,418.97 C292.21,418.97 291.95,418.04 291.95,418.04 C291.95,418.04 291.91,416.23 291.91,416.04 C291.91,415.86 292.25,414.59 292.25,414.59 C292.25,414.59 293.88,413.41 293.88,413.41 C293.88,413.41 294.99,412.85 294.99,412.85 C294.99,412.85 297.18,412.81 297.18,412.81 C297.18,412.81 299.59,413 299.59,413 C299.59,413 301.89,414.22 301.89,414.22 C301.89,414.22 302.37,415.82 302.37,415.82 C302.37,415.82 301.74,416.82 301.74,416.82 C301.74,416.82 297.55,418.67 297.55,418.67 C297.55,418.67 300.2,418.16 300.2,418.16 C300.2,418.16 306.32,418.77 306.32,418.77 C306.32,418.77 307.34,417.78 307.34,417.78 C307.34,417.78 307.74,418.52 307.74,418.52 C307.74,418.52 308.08,414.37 308.08,414.37 C308.08,414.37 310.3,409.7 310.3,409.7 C310.3,409.7 301.92,404.95 301.92,404.95z ;M301.92 404.95 C301.92,404.95 293.25,405.03 293.25,405.03 C293.25,405.03 285.98,405.1 285.98,405.1 C285.98,405.1 284.05,419.12 284.05,419.12 C284.05,419.12 285.37,434.3 285.37,434.3 C285.37,434.3 294.6,434.09 294.6,434.09 C294.6,434.09 298.35,434.08 298.35,434.08 C298.35,434.08 299.74,434.68 299.74,434.68 C299.74,434.68 303.69,434.6 303.69,434.6 C303.69,434.6 306.59,433.87 306.59,433.87 C306.59,433.87 311.49,430.09 311.49,430.09 C311.49,430.09 310.52,426.16 310.86,425.35 C311.19,424.53 310.82,424.83 310.82,423.97 C310.82,423.12 310.56,422.53 310.56,422.53 C310.56,422.53 308.71,419.49 308.71,419.49 C308.71,419.49 305.98,420.3 305.98,420.3 C305.98,420.3 301.72,423.59 301.72,423.59 C301.72,423.59 298.75,430.25 298.75,430.25 C298.75,430.25 293.3,430.28 293.3,430.28 C293.3,430.28 293.04,430.16 293.04,430.16 C293.04,430.16 291.91,428.46 291.91,428.46 C291.91,428.46 292.21,418.97 292.21,418.97 C292.21,418.97 291.95,418.04 291.95,418.04 C291.95,418.04 291.91,416.23 291.91,416.04 C291.91,415.86 292.25,414.59 292.25,414.59 C292.25,414.59 293.88,413.41 293.88,413.41 C293.88,413.41 294.99,412.85 294.99,412.85 C294.99,412.85 297.18,412.81 297.18,412.81 C297.18,412.81 299.59,413 299.59,413 C299.59,413 301.89,414.22 301.89,414.22 C301.89,414.22 302.37,415.82 302.37,415.82 C302.37,415.82 301.74,416.82 301.74,416.82 C301.74,416.82 297.55,418.67 297.55,418.67 C297.55,418.67 296.68,421.72 296.68,421.72 C296.68,421.72 300.57,423.18 300.57,423.18 C300.57,423.18 301.74,423.57 301.74,423.57 C301.74,423.57 306.45,419.97 306.45,419.97 C306.45,419.97 308.08,414.37 308.08,414.37 C308.08,414.37 310.3,409.7 310.3,409.7 C310.3,409.7 301.92,404.95 301.92,404.95z ;M301.92 404.95 C301.92,404.95 293.25,405.03 293.25,405.03 C293.25,405.03 285.98,405.1 285.98,405.1 C285.98,405.1 284.05,419.12 284.05,419.12 C284.05,419.12 285.37,434.3 285.37,434.3 C285.37,434.3 294.61,434.08 294.61,434.08 C294.61,434.08 298.36,434.09 298.36,434.09 C298.36,434.09 299.74,434.68 299.74,434.68 C299.74,434.68 303.69,434.6 303.69,434.6 C303.69,434.6 306.59,433.87 306.59,433.87 C306.59,433.87 311.49,430.09 311.49,430.09 C311.49,430.09 310.52,426.16 310.86,425.35 C311.19,424.53 310.82,424.83 310.82,423.97 C310.82,423.12 310.56,422.53 310.56,422.53 C310.56,422.53 308.71,419.49 308.71,419.49 C308.71,419.49 306.41,419.97 306.41,419.97 C306.41,419.97 301.7,423.64 301.7,423.64 C301.7,423.64 298.69,430.31 298.69,430.31 C298.69,430.31 294.56,430.33 294.56,430.33 C294.56,430.33 293.04,430.16 293.04,430.16 C293.04,430.16 291.91,428.46 291.91,428.46 C291.91,428.46 292.21,418.97 292.21,418.97 C292.21,418.97 291.95,418.04 291.95,418.04 C291.95,418.04 291.91,416.23 291.91,416.04 C291.91,415.86 292.25,414.59 292.25,414.59 C292.25,414.59 293.88,413.41 293.88,413.41 C293.88,413.41 294.99,412.85 294.99,412.85 C294.99,412.85 297.18,412.81 297.18,412.81 C297.18,412.81 299.59,413 299.59,413 C299.59,413 301.89,414.22 301.89,414.22 C301.89,414.22 302.37,415.82 302.37,415.82 C302.37,415.82 301.74,416.82 301.74,416.82 C301.74,416.82 292.58,424.16 292.58,424.16 C292.58,424.16 294.58,430.33 294.58,430.33 C294.58,430.33 298.38,430.31 298.38,430.31 C298.38,430.31 301.74,423.57 301.74,423.57 C301.74,423.57 306.45,419.97 306.45,419.97 C306.45,419.97 308.08,414.37 308.08,414.37 C308.08,414.37 310.3,409.7 310.3,409.7 C310.3,409.7 301.92,404.95 301.92,404.95z ;M301.92 404.95 C301.92,404.95 293.25,405.03 293.25,405.03 C293.25,405.03 285.98,405.1 285.98,405.1 C285.98,405.1 284.05,419.12 284.05,419.12 C284.05,419.12 285.37,434.3 285.37,434.3 C285.37,434.3 293.73,439.55 293.73,439.55 C293.73,439.55 298.46,439.54 298.46,439.54 C298.46,439.54 299.74,434.68 299.74,434.68 C299.74,434.68 303.69,434.6 303.69,434.6 C303.69,434.6 306.59,433.87 306.59,433.87 C306.59,433.87 311.49,430.09 311.49,430.09 C311.49,430.09 310.52,426.16 310.86,425.35 C311.19,424.53 310.82,424.83 310.82,423.97 C310.82,423.12 310.56,422.53 310.56,422.53 C310.56,422.53 308.71,419.49 308.71,419.49 C308.71,419.49 306.43,419.98 306.43,419.98 C306.43,419.98 301.75,423.57 301.75,423.57 C301.75,423.57 298.73,430.27 298.73,430.27 C298.73,430.27 293.72,430.3 293.72,430.3 C293.72,430.3 293.04,430.16 293.04,430.16 C293.04,430.16 291.91,428.46 291.91,428.46 C291.91,428.46 292.21,418.97 292.21,418.97 C292.21,418.97 291.95,418.04 291.95,418.04 C291.95,418.04 291.91,416.23 291.91,416.04 C291.91,415.86 292.25,414.59 292.25,414.59 C292.25,414.59 293.88,413.41 293.88,413.41 C293.88,413.41 294.99,412.85 294.99,412.85 C294.99,412.85 297.18,412.81 297.18,412.81 C297.18,412.81 299.59,413 299.59,413 C299.59,413 301.89,414.22 301.89,414.22 C301.89,414.22 302.37,415.82 302.37,415.82 C302.37,415.82 301.74,416.82 301.74,416.82 C301.74,416.82 292.58,424.16 292.58,424.16 C292.58,424.16 293.7,430.31 293.7,430.31 C293.7,430.31 298.74,430.26 298.74,430.26 C298.74,430.26 301.74,423.57 301.74,423.57 C301.74,423.57 306.45,419.97 306.45,419.97 C306.45,419.97 308.08,414.37 308.08,414.37 C308.08,414.37 310.3,409.7 310.3,409.7 C310.3,409.7 301.92,404.95 301.92,404.95z ;M301.92 404.95 C301.92,404.95 293.25,405.03 293.25,405.03 C293.25,405.03 285.98,405.1 285.98,405.1 C285.98,405.1 284.05,419.12 284.05,419.12 C284.05,419.12 285.37,434.3 285.37,434.3 C285.37,434.3 293.25,442.25 293.25,442.25 C293.25,442.25 298.5,442.3 298.5,442.3 C298.5,442.3 299.74,434.68 299.74,434.68 C299.74,434.68 303.69,434.6 303.69,434.6 C303.69,434.6 306.59,433.87 306.59,433.87 C306.59,433.87 311.49,430.09 311.49,430.09 C311.49,430.09 310.52,426.16 310.86,425.35 C311.19,424.53 310.82,424.83 310.82,423.97 C310.82,423.12 310.56,422.53 310.56,422.53 C310.56,422.53 308.71,419.49 308.71,419.49 C308.71,419.49 306.45,419.99 306.45,419.99 C306.45,419.99 301.77,423.53 301.77,423.53 C301.77,423.53 298.75,430.25 298.75,430.25 C298.75,430.25 293.3,430.28 293.3,430.28 C293.3,430.28 293.04,430.16 293.04,430.16 C293.04,430.16 291.91,428.46 291.91,428.46 C291.91,428.46 292.21,418.97 292.21,418.97 C292.21,418.97 291.95,418.04 291.95,418.04 C291.95,418.04 291.91,416.23 291.91,416.04 C291.91,415.86 292.25,414.59 292.25,414.59 C292.25,414.59 293.88,413.41 293.88,413.41 C293.88,413.41 294.99,412.85 294.99,412.85 C294.99,412.85 297.18,412.81 297.18,412.81 C297.18,412.81 299.59,413 299.59,413 C299.59,413 301.89,414.22 301.89,414.22 C301.89,414.22 302.37,415.82 302.37,415.82 C302.37,415.82 301.74,416.82 301.74,416.82 C301.74,416.82 292.58,424.16 292.58,424.16 C292.58,424.16 293.3,430.28 293.3,430.28 C293.3,430.28 298.75,430.25 298.75,430.25 C298.75,430.25 301.74,423.57 301.74,423.57 C301.74,423.57 306.45,419.97 306.45,419.97 C306.45,419.97 308.08,414.37 308.08,414.37 C308.08,414.37 310.3,409.7 310.3,409.7 C310.3,409.7 301.92,404.95 301.92,404.95z ;M301.92 404.95 C301.92,404.95 293.25,405.03 293.25,405.03 C293.25,405.03 285.98,405.1 285.98,405.1 C285.98,405.1 284.05,419.12 284.05,419.12 C284.05,419.12 285.37,434.3 285.37,434.3 C285.37,434.3 293.25,442.25 293.25,442.25 C293.25,442.25 298.5,442.3 298.5,442.3 C298.5,442.3 299.74,434.68 299.74,434.68 C299.74,434.68 303.69,434.6 303.69,434.6 C303.69,434.6 306.59,433.87 306.59,433.87 C306.59,433.87 311.49,430.09 311.49,430.09 C311.49,430.09 310.52,426.16 310.86,425.35 C311.19,424.53 310.82,424.83 310.82,423.97 C310.82,423.12 310.56,422.53 310.56,422.53 C310.56,422.53 308.71,419.49 308.71,419.49 C308.71,419.49 306.45,419.99 306.45,419.99 C306.45,419.99 301.77,423.53 301.77,423.53 C301.77,423.53 298.75,430.25 298.75,430.25 C298.75,430.25 293.3,430.28 293.3,430.28 C293.3,430.28 293.04,430.16 293.04,430.16 C293.04,430.16 291.91,428.46 291.91,428.46 C291.91,428.46 292.21,418.97 292.21,418.97 C292.21,418.97 291.95,418.04 291.95,418.04 C291.95,418.04 291.91,416.23 291.91,416.04 C291.91,415.86 292.25,414.59 292.25,414.59 C292.25,414.59 293.88,413.41 293.88,413.41 C293.88,413.41 294.99,412.85 294.99,412.85 C294.99,412.85 297.18,412.81 297.18,412.81 C297.18,412.81 299.59,413 299.59,413 C299.59,413 301.89,414.22 301.89,414.22 C301.89,414.22 302.37,415.82 302.37,415.82 C302.37,415.82 301.74,416.82 301.74,416.82 C301.74,416.82 292.58,424.16 292.58,424.16 C292.58,424.16 293.3,430.28 293.3,430.28 C293.3,430.28 298.75,430.25 298.75,430.25 C298.75,430.25 301.74,423.57 301.74,423.57 C301.74,423.57 306.45,419.97 306.45,419.97 C306.45,419.97 308.08,414.37 308.08,414.37 C308.08,414.37 310.3,409.7 310.3,409.7 C310.3,409.7 301.92,404.95 301.92,404.95z " keySplines="0.167 0.167 0.833 0.833;0.167 0.167 0.833 0.833;0.167 0.167 0.833 0.833;0.167 0.167 0.833 0.833;0.167 0.167 0.833 0.833;0.167 0.167 0.833 0.833;0.167 0.167 0.833 0.833;0.167 0.167 0.833 0.833;0.167 0.167 0.833 0.833;0.167 0.167 0.833 0.833;0.167 0.167 0.833 0.833;0.167 0.167 0.833 0.833;0.167 0.167 0.833 0.833;0.167 0.167 0.833 0.833;0.167 0.167 0.833 0.833;0.167 0.167 0.833 0.833;0.167 0.167 0.833 0.833;0.167 0.167 0.833 0.833;0 0 0 0" calcMode="spline"></animate> <clipPath id="_R_G_L_0_C_0"><path id="_R_G_L_0_C_0_P_0" fill-rule="nonzero"></path></clipPath> <animate attributeType="XML" attributeName="opacity" dur="2s" from="0" to="1" xlink:href="#time_group"></animate></defs> <g id="_R_G"><g id="_R_G_L_1_G" transform=" translate(127.638, 127.945) scale(3.37139, 3.37139) translate(-297.638, -420.945)"><g clip-path="url(#_R_G_L_1_C_0)"><path id="_R_G_L_1_G_G_0_D_0_P_0" fill-opacity="1" fill-rule="nonzero" d=" M328 398.61 C328,398.61 328,446.23 328,446.23 C328,449.7 325.2,452.5 321.75,452.5 C321.75,452.5 274.25,452.5 274.25,452.5 C270.8,452.5 268,449.7 268,446.23 C268,446.23 268,398.61 268,398.61 C268,395.15 270.8,392.35 274.25,392.35 C274.25,392.35 283.46,392.26 283.46,392.26 C283.46,392.26 283.46,390.38 283.46,390.38 C283.46,389.76 284.08,388.5 285.33,388.5 C286.58,388.5 287.21,389.75 287.21,390.38 C287.21,390.38 287.21,397.89 287.21,397.89 C287.21,398.53 286.59,399.78 285.33,399.78 C284.08,399.78 283.46,398.53 283.46,397.9 C283.46,397.9 283.46,396.02 283.46,396.02 C283.46,396.02 275.5,396.1 275.5,396.1 C273.43,396.1 271.75,397.79 271.75,399.86 C271.75,399.86 271.75,444.98 271.75,444.98 C271.75,447.06 273.43,448.74 275.5,448.74 C275.5,448.74 320.5,448.74 320.5,448.74 C322.57,448.74 324.25,447.06 324.25,444.98 C324.25,444.98 324.25,399.86 324.25,399.86 C324.25,397.79 322.57,396.1 320.5,396.1 C320.5,396.1 312.62,396.1 312.62,396.1 C312.62,396.1 312.63,397.06 312.63,397.99 C312.63,398.61 312,399.86 310.75,399.86 C309.5,399.86 308.88,398.61 308.88,397.98 C308.88,397.98 308.87,396.1 308.87,396.1 C308.87,396.1 301.88,396.1 301.88,396.1 C300.84,396.1 300,395.26 300,394.23 C300,393.19 300.84,392.35 301.88,392.35 C301.88,392.35 308.87,392.35 308.87,392.35 C308.87,392.35 308.87,390.47 308.87,390.47 C308.87,389.83 309.5,388.5 310.75,388.5 C312,388.5 312.62,389.84 312.62,390.47 C312.62,390.47 312.62,392.35 312.62,392.35 C312.62,392.35 321.75,392.35 321.75,392.35 C325.2,392.35 328,395.15 328,398.61z " fill="#EC5598"></path></g></g> <g id="_R_G_L_0_G" transform=" translate(125.555, 126.412) scale(3.37139, 3.37139) translate(-297.638, -420.945)"><g clip-path="url(#_R_G_L_0_C_0)"><path id="_R_G_L_0_G_G_0_D_0_P_0" fill-opacity="1" fill-rule="nonzero" d=" M305.86 420.29 C305.86,420.29 307.11,419.04 307.11,415.28 C307.11,409.01 303.36,407.76 298.36,407.76 C298.36,407.76 287.11,407.76 287.11,407.76 C287.11,407.76 287.11,434.08 287.11,434.08 C287.11,434.08 294.61,434.08 294.61,434.08 C294.61,434.08 294.61,441.6 294.61,441.6 C294.61,441.6 298.36,441.6 298.36,441.6 C298.36,441.6 298.36,434.08 298.36,434.08 C302.71,434.08 305.73,434.08 307.98,431.3 C309.07,429.95 309.62,428.24 309.61,426.5 C309.61,425.58 309.51,424.67 309.3,424.05 C308.73,422.65 308.36,421.55 305.86,420.29z  M302.11 430.32 C302.11,430.32 298.36,430.32 298.36,430.32 C298.36,430.32 298.36,426.56 298.36,426.56 C298.36,424.48 300.03,422.8 302.11,422.8 C304.13,422.8 305.86,424.43 305.86,426.56 C305.86,428.78 304.03,430.32 302.11,430.32z  M299.07 419.95 C298.43,420.26 297.82,420.63 297.26,421.05 C295.87,422.1 294.61,423.58 294.61,426.56 C294.61,426.56 294.61,430.32 294.61,430.32 C294.61,430.32 290.86,430.32 290.86,430.32 C290.86,430.32 290.86,411.52 290.86,411.52 C290.86,411.52 298.36,411.52 298.36,411.52 C301.35,411.52 303.36,412.77 303.36,415.28 C303.36,417.58 301.65,418.68 299.07,419.95z " fill="#EC5598"></path></g></g></g> <g id="time_group"></g></svg>